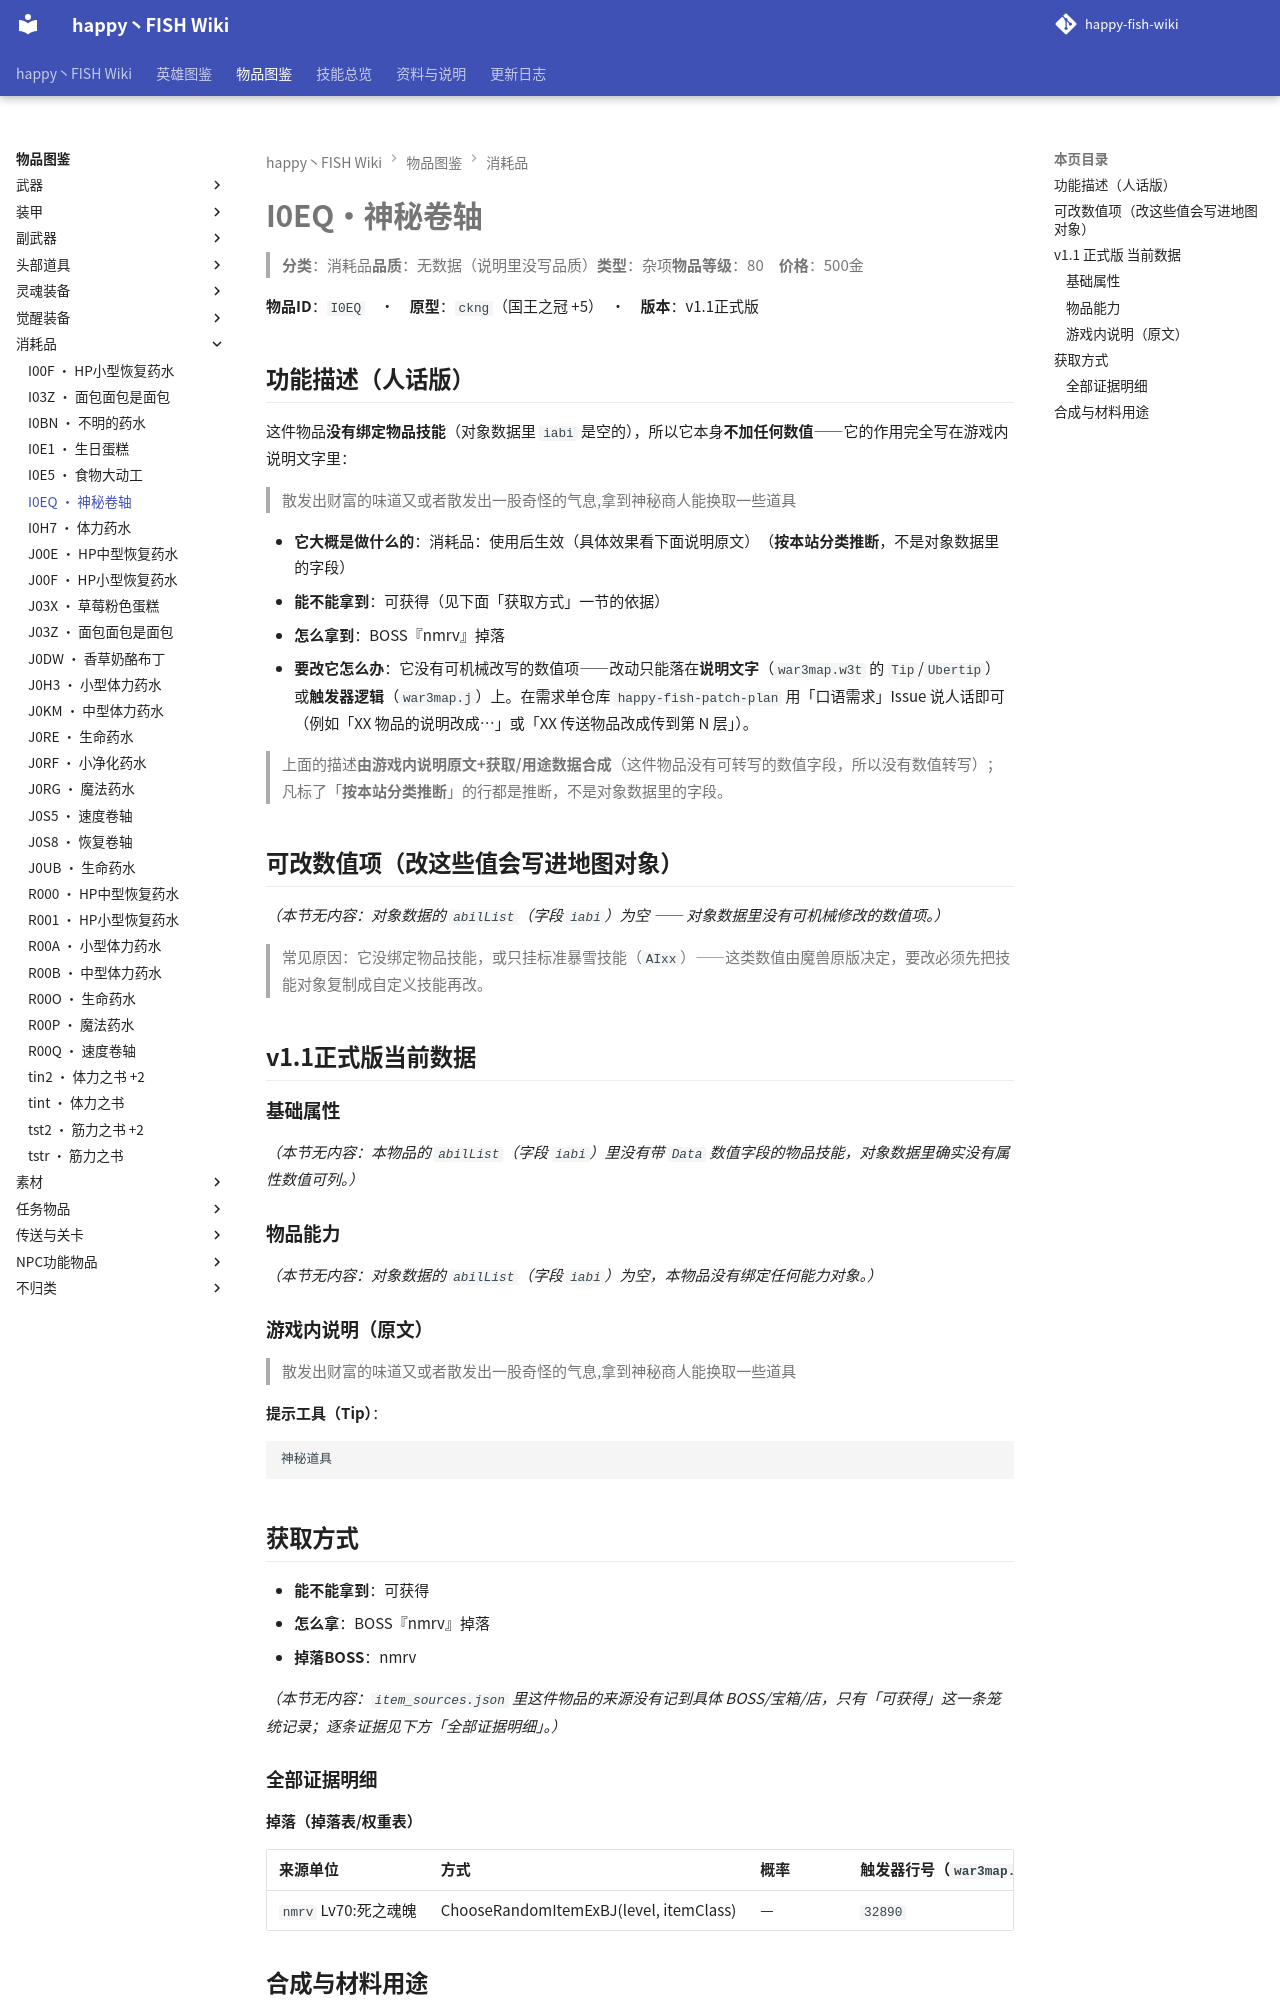

repository: slasher233/happy-fish-sao-wiki · page: items/消耗品/I0EQ_神秘卷轴/index.html · generator: mkdocs

# I0EQ · 神秘卷轴

> **分类**：消耗品　**品质**：无数据（说明里没写品质）　**类型**：杂项　**物品等级**：80　**价格**：500 金

**物品 ID**：`I0EQ`　·　**原型**：`ckng`（国王之冠 +5）　·　**版本**：v1.1 正式版

## 功能描述（人话版）

这件物品**没有绑定物品技能**（对象数据里 `iabi` 是空的），所以它本身**不加任何数值** —— 它的作用完全写在游戏内说明文字里：

> 散发出财富的味道又或者散发出一股奇怪的气息,拿到神秘商人能换取一些道具

- **它大概是做什么的**：消耗品：使用后生效（具体效果看下面说明原文）（**按本站分类推断**，不是对象数据里的字段）
- **能不能拿到**：可获得（见下面「获取方式」一节的依据）
- **怎么拿到**：BOSS『nmrv』掉落
- **要改它怎么办**：它没有可机械改写的数值项 —— 改动只能落在**说明文字**（`war3map.w3t` 的 `Tip`/`Ubertip`）或**触发器逻辑**（`war3map.j`）上。在需求单仓库 `happy-fish-patch-plan` 用「口语需求」Issue 说人话即可（例如「XX 物品的说明改成…」或「XX 传送物品改成传到第 N 层」）。

> 上面的描述**由游戏内说明原文 + 获取/用途数据合成**（这件物品没有可转写的数值字段，所以没有数值转写）；凡标了「**按本站分类推断**」的行都是推断，不是对象数据里的字段。

## 可改数值项（改这些值会写进地图对象）

_（本节无内容：对象数据的 `abilList`（字段 `iabi`）为空 —— 对象数据里没有可机械修改的数值项。）_

> 常见原因：它没绑定物品技能，或只挂标准暴雪技能（`AIxx`）——这类数值由魔兽原版决定，要改必须先把技能对象复制成自定义技能再改。

## v1.1 正式版 当前数据

### 基础属性

_（本节无内容：本物品的 `abilList`（字段 `iabi`）里没有带 `Data` 数值字段的物品技能，对象数据里确实没有属性数值可列。）_

### 物品能力

_（本节无内容：对象数据的 `abilList`（字段 `iabi`）为空，本物品没有绑定任何能力对象。）_

### 游戏内说明（原文）

> 散发出财富的味道又或者散发出一股奇怪的气息,拿到神秘商人能换取一些道具

**提示工具（Tip）**：

```text
神秘道具
```

## 获取方式

- **能不能拿到**：可获得
- **怎么拿**：BOSS『nmrv』掉落
- **掉落 BOSS**：nmrv

_（本节无内容：`item_sources.json` 里这件物品的来源没有记到具体 BOSS/宝箱/店，只有「可获得」这一条笼统记录；逐条证据见下方「全部证据明细」。）_

### 全部证据明细

**掉落（掉落表 / 权重表）**

| 来源单位 | 方式 | 概率 | 触发器行号（`war3map.j`） |
| --- | --- | --- | --- |
| `nmrv` Lv70:死之魂魄 | ChooseRandomItemExBJ(level, itemClass) | — | `32890` |
